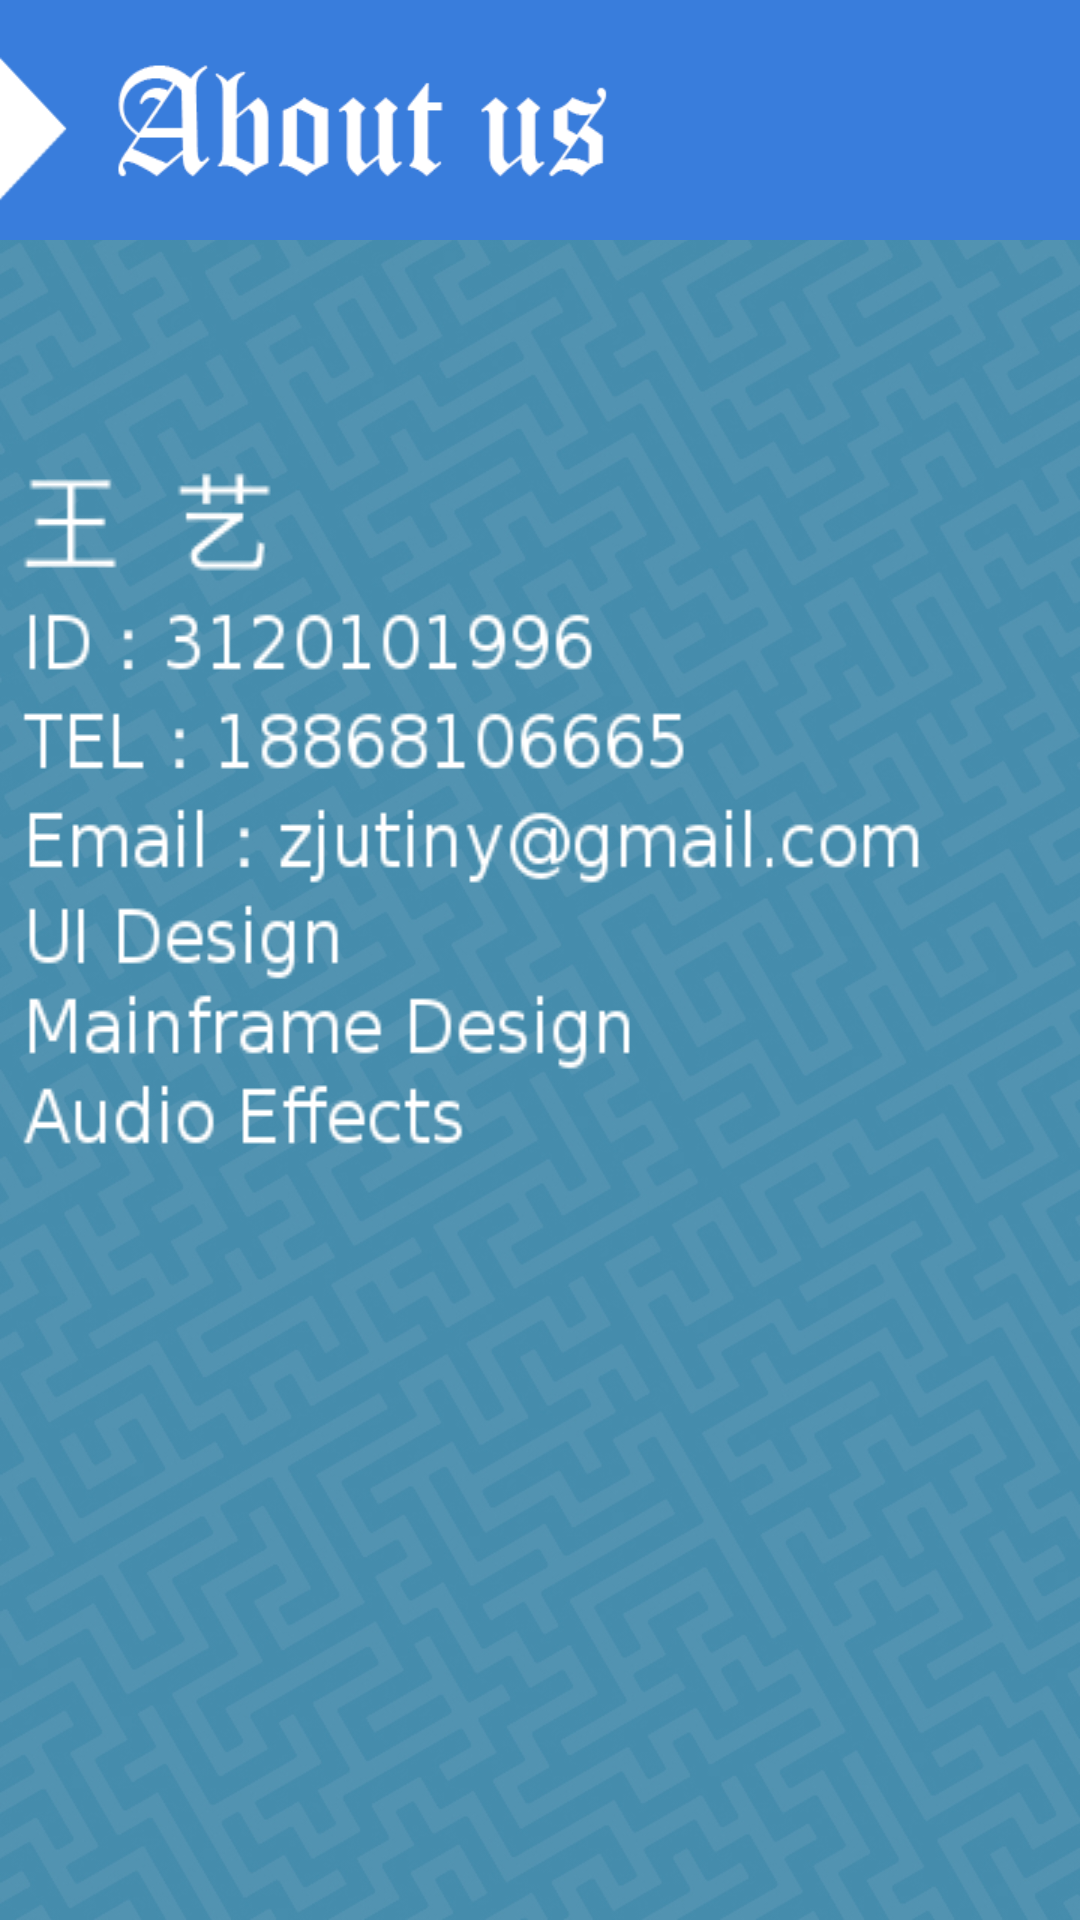

Write the Android layout XML for this screen, with the resource values it uses.
<!-- AndroidManifest.xml: fallback theme Theme.MaterialComponents.DayNight.NoActionBar -->
<!-- res/layout/about_us.xml -->
<?xml version="1.0" encoding="utf-8"?>
<RelativeLayout xmlns:android="http://schemas.android.com/apk/res/android"
              android:orientation="vertical"
              android:layout_width="match_parent"
              android:layout_height="match_parent"
              android:background="@drawable/back"
        >
    <RelativeLayout xmlns:android="http://schemas.android.com/apk/res/android"
                    android:layout_width="match_parent"
                    android:layout_height="wrap_content" android:id="@+id/relativeLayout">
        <ImageView
                android:id="@+id/title"
                android:background="@drawable/t_about_us"
                android:layout_width="fill_parent" android:layout_height="80dp"
                />
    </RelativeLayout>

    <ListView
            android:id="@+id/main_list"
            android:stackFromBottom="true"
            android:cacheColorHint="#00000000"
            android:transcriptMode="alwaysScroll"
            android:layout_width="match_parent"
            android:layout_height="match_parent"
            />
    <ImageView
            android:layout_width="wrap_content"
            android:layout_height="wrap_content"
            android:background="@drawable/info1"
            android:id="@+id/imageView" android:layout_below="@+id/relativeLayout"
            android:layout_centerHorizontal="true"/>

</RelativeLayout>
<!-- resources referenced by this layout -->
<resources>
  <!-- drawable back: jpg bitmap (drawable, 391923 bytes) -->
  <!-- drawable info1: png bitmap (drawable, 13404 bytes) -->
  <!-- drawable t_about_us: png bitmap (drawable, 26123 bytes) -->
</resources>
